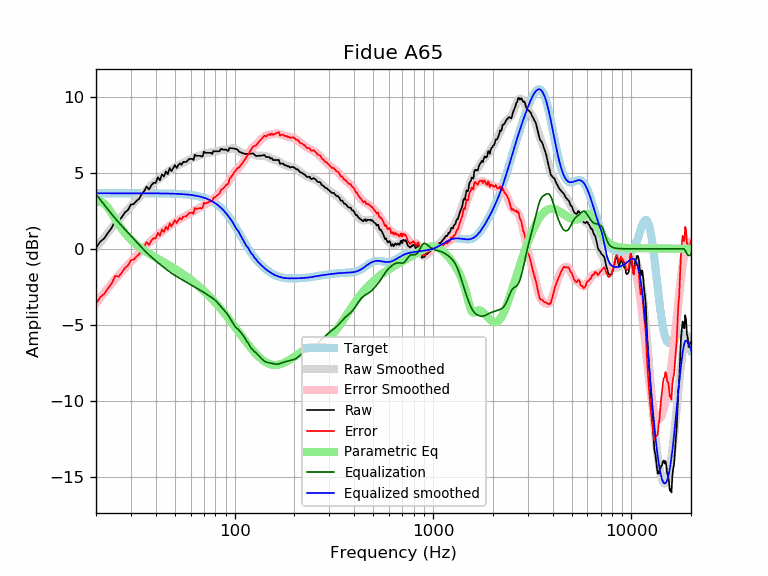

Source data for this figure (header and first rows):
frequency, raw, error, smoothed, error_smoothed, equalization, parametric_eq, equalized_raw, equalized_smoothed, target
20, 0.05, -3.60, 0.06, -3.59, 3.59, 3.08, 3.64, 3.65, 3.65
21, 0.47, -3.18, 0.42, -3.23, 3.23, 3.12, 3.70, 3.65, 3.65
22, 0.68, -2.97, 0.76, -2.89, 2.89, 2.97, 3.57, 3.65, 3.65
23, 1.05, -2.59, 1.08, -2.57, 2.57, 2.69, 3.63, 3.65, 3.65
24, 1.38, -2.27, 1.37, -2.27, 2.27, 2.33, 3.65, 3.65, 3.65
25, 1.87, -1.78, 1.65, -2.00, 2.00, 1.95, 3.86, 3.65, 3.65
26, 1.82, -1.83, 1.91, -1.74, 1.74, 1.60, 3.56, 3.65, 3.65
27, 2.09, -1.56, 2.15, -1.50, 1.50, 1.29, 3.58, 3.65, 3.65
28, 2.39, -1.26, 2.38, -1.27, 1.27, 1.03, 3.66, 3.65, 3.65
29, 2.55, -1.09, 2.59, -1.06, 1.06, 0.79, 3.61, 3.65, 3.65
30, 2.91, -0.74, 2.80, -0.85, 0.85, 0.59, 3.76, 3.65, 3.65
31, 2.94, -0.71, 3.00, -0.65, 0.65, 0.42, 3.58, 3.65, 3.65
32, 3.15, -0.50, 3.19, -0.45, 0.45, 0.26, 3.60, 3.65, 3.65
33, 3.29, -0.36, 3.38, -0.26, 0.26, 0.13, 3.55, 3.65, 3.65
34, 3.59, -0.06, 3.56, -0.08, 0.08, 0.00, 3.67, 3.65, 3.65
35, 3.79, 0.15, 3.73, 0.09, -0.09, -0.11, 3.70, 3.64, 3.64
36, 4.09, 0.44, 3.89, 0.25, -0.25, -0.21, 3.84, 3.64, 3.64
37, 3.89, 0.25, 4.04, 0.40, -0.40, -0.31, 3.49, 3.64, 3.64
38, 4.17, 0.53, 4.18, 0.54, -0.54, -0.40, 3.63, 3.64, 3.64
39, 4.34, 0.70, 4.31, 0.67, -0.67, -0.49, 3.67, 3.64, 3.64
40, 4.32, 0.68, 4.43, 0.79, -0.79, -0.57, 3.53, 3.64, 3.64
41, 4.69, 1.06, 4.54, 0.90, -0.90, -0.65, 3.79, 3.64, 3.64
42, 4.49, 0.86, 4.65, 1.02, -1.02, -0.73, 3.48, 3.64, 3.64
43, 4.90, 1.26, 4.76, 1.12, -1.12, -0.81, 3.77, 3.64, 3.64
44, 4.74, 1.11, 4.86, 1.23, -1.23, -0.88, 3.52, 3.63, 3.63
45, 5.08, 1.45, 4.96, 1.33, -1.33, -0.96, 3.75, 3.63, 3.63
46, 4.90, 1.27, 5.05, 1.42, -1.42, -1.03, 3.48, 3.63, 3.63
47, 5.30, 1.67, 5.14, 1.51, -1.51, -1.10, 3.79, 3.63, 3.63
48, 5.10, 1.47, 5.22, 1.59, -1.59, -1.17, 3.50, 3.62, 3.62
49, 5.30, 1.68, 5.29, 1.67, -1.67, -1.24, 3.63, 3.62, 3.62
50, 5.50, 1.88, 5.36, 1.75, -1.75, -1.31, 3.75, 3.62, 3.62
51, 5.30, 1.69, 5.43, 1.82, -1.82, -1.38, 3.48, 3.61, 3.61
52, 5.50, 1.89, 5.49, 1.88, -1.88, -1.45, 3.62, 3.61, 3.61
53, 5.62, 2.02, 5.55, 1.95, -1.95, -1.53, 3.67, 3.60, 3.60
54, 5.52, 1.92, 5.60, 2.01, -2.01, -1.60, 3.51, 3.59, 3.59
55, 5.70, 2.11, 5.65, 2.06, -2.06, -1.67, 3.64, 3.59, 3.59
56, 5.70, 2.12, 5.70, 2.12, -2.12, -1.74, 3.58, 3.58, 3.58
57, 5.70, 2.13, 5.75, 2.18, -2.18, -1.81, 3.52, 3.57, 3.57
58, 5.80, 2.24, 5.80, 2.24, -2.24, -1.88, 3.56, 3.56, 3.56
59, 5.90, 2.35, 5.85, 2.30, -2.30, -1.95, 3.61, 3.55, 3.55
60, 5.90, 2.36, 5.90, 2.36, -2.36, -2.02, 3.55, 3.54, 3.54
61, 5.90, 2.37, 5.94, 2.41, -2.41, -2.10, 3.49, 3.53, 3.53
62, 5.82, 2.31, 5.98, 2.47, -2.47, -2.17, 3.36, 3.51, 3.51
63, 6.18, 2.68, 6.02, 2.52, -2.52, -2.24, 3.67, 3.50, 3.50
64, 6.10, 2.62, 6.05, 2.57, -2.57, -2.32, 3.54, 3.48, 3.48
65, 6.10, 2.64, 6.08, 2.61, -2.61, -2.39, 3.49, 3.47, 3.47
66, 6.10, 2.66, 6.11, 2.66, -2.66, -2.47, 3.44, 3.45, 3.45
67, 6.10, 2.68, 6.14, 2.71, -2.71, -2.54, 3.39, 3.43, 3.43
68, 6.06, 2.66, 6.17, 2.76, -2.76, -2.61, 3.30, 3.41, 3.41
69, 6.07, 2.69, 6.20, 2.82, -2.82, -2.69, 3.26, 3.38, 3.38
70, 6.39, 3.03, 6.23, 2.87, -2.87, -2.77, 3.51, 3.36, 3.36
71, 6.30, 2.98, 6.25, 2.92, -2.92, -2.84, 3.38, 3.33, 3.33
72, 6.30, 3.00, 6.28, 2.98, -2.98, -2.92, 3.33, 3.30, 3.30
73, 6.30, 3.04, 6.29, 3.02, -3.02, -3.00, 3.28, 3.27, 3.27
74, 6.30, 3.07, 6.31, 3.07, -3.07, -3.07, 3.23, 3.24, 3.24
75, 6.30, 3.10, 6.32, 3.12, -3.12, -3.15, 3.19, 3.20, 3.20
76, 6.30, 3.14, 6.33, 3.16, -3.16, -3.23, 3.14, 3.16, 3.16
77, 6.22, 3.10, 6.34, 3.21, -3.21, -3.31, 3.01, 3.12, 3.12
78, 6.41, 3.33, 6.35, 3.27, -3.27, -3.38, 3.14, 3.08, 3.08
79, 6.41, 3.37, 6.36, 3.33, -3.33, -3.46, 3.08, 3.03, 3.03
... 553 more rows
